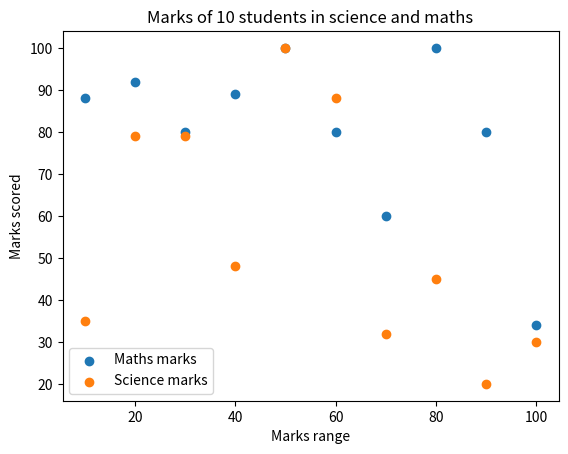

Python code for this plot:
import matplotlib.pyplot as plt 
import numpy as np

class ScatterPlot:
    # scatter plot
    @staticmethod
    def draw_plot(xs, ys, label_):
        plt.scatter(xs, ys, label=label_)

    # Labels axes & title & shows graph
    @staticmethod
    def label_and_show(xlabel_, ylabel_, title_):
        plt.xlabel(xlabel_)
        plt.ylabel(ylabel_)
        plt.title(title_)
        plt.legend()
        plt.show()

    
if __name__ == "__main__":
    # Data
    math_marks = [88, 92, 80, 89, 100, 80, 60, 100, 80, 34]
    science_marks = [35, 79, 79, 48, 100, 88, 32, 45, 20, 30]
    marks_range = [10, 20, 30, 40, 50, 60, 70, 80, 90, 100]

    # Plotting math marks
    ScatterPlot.draw_plot(marks_range, math_marks, "Maths marks")

    # Plotting science marks
    ScatterPlot.draw_plot(marks_range, science_marks, "Science marks")

    # Show graph
    ScatterPlot.label_and_show("Marks range", "Marks scored",
                                "Marks of 10 students in science and maths")